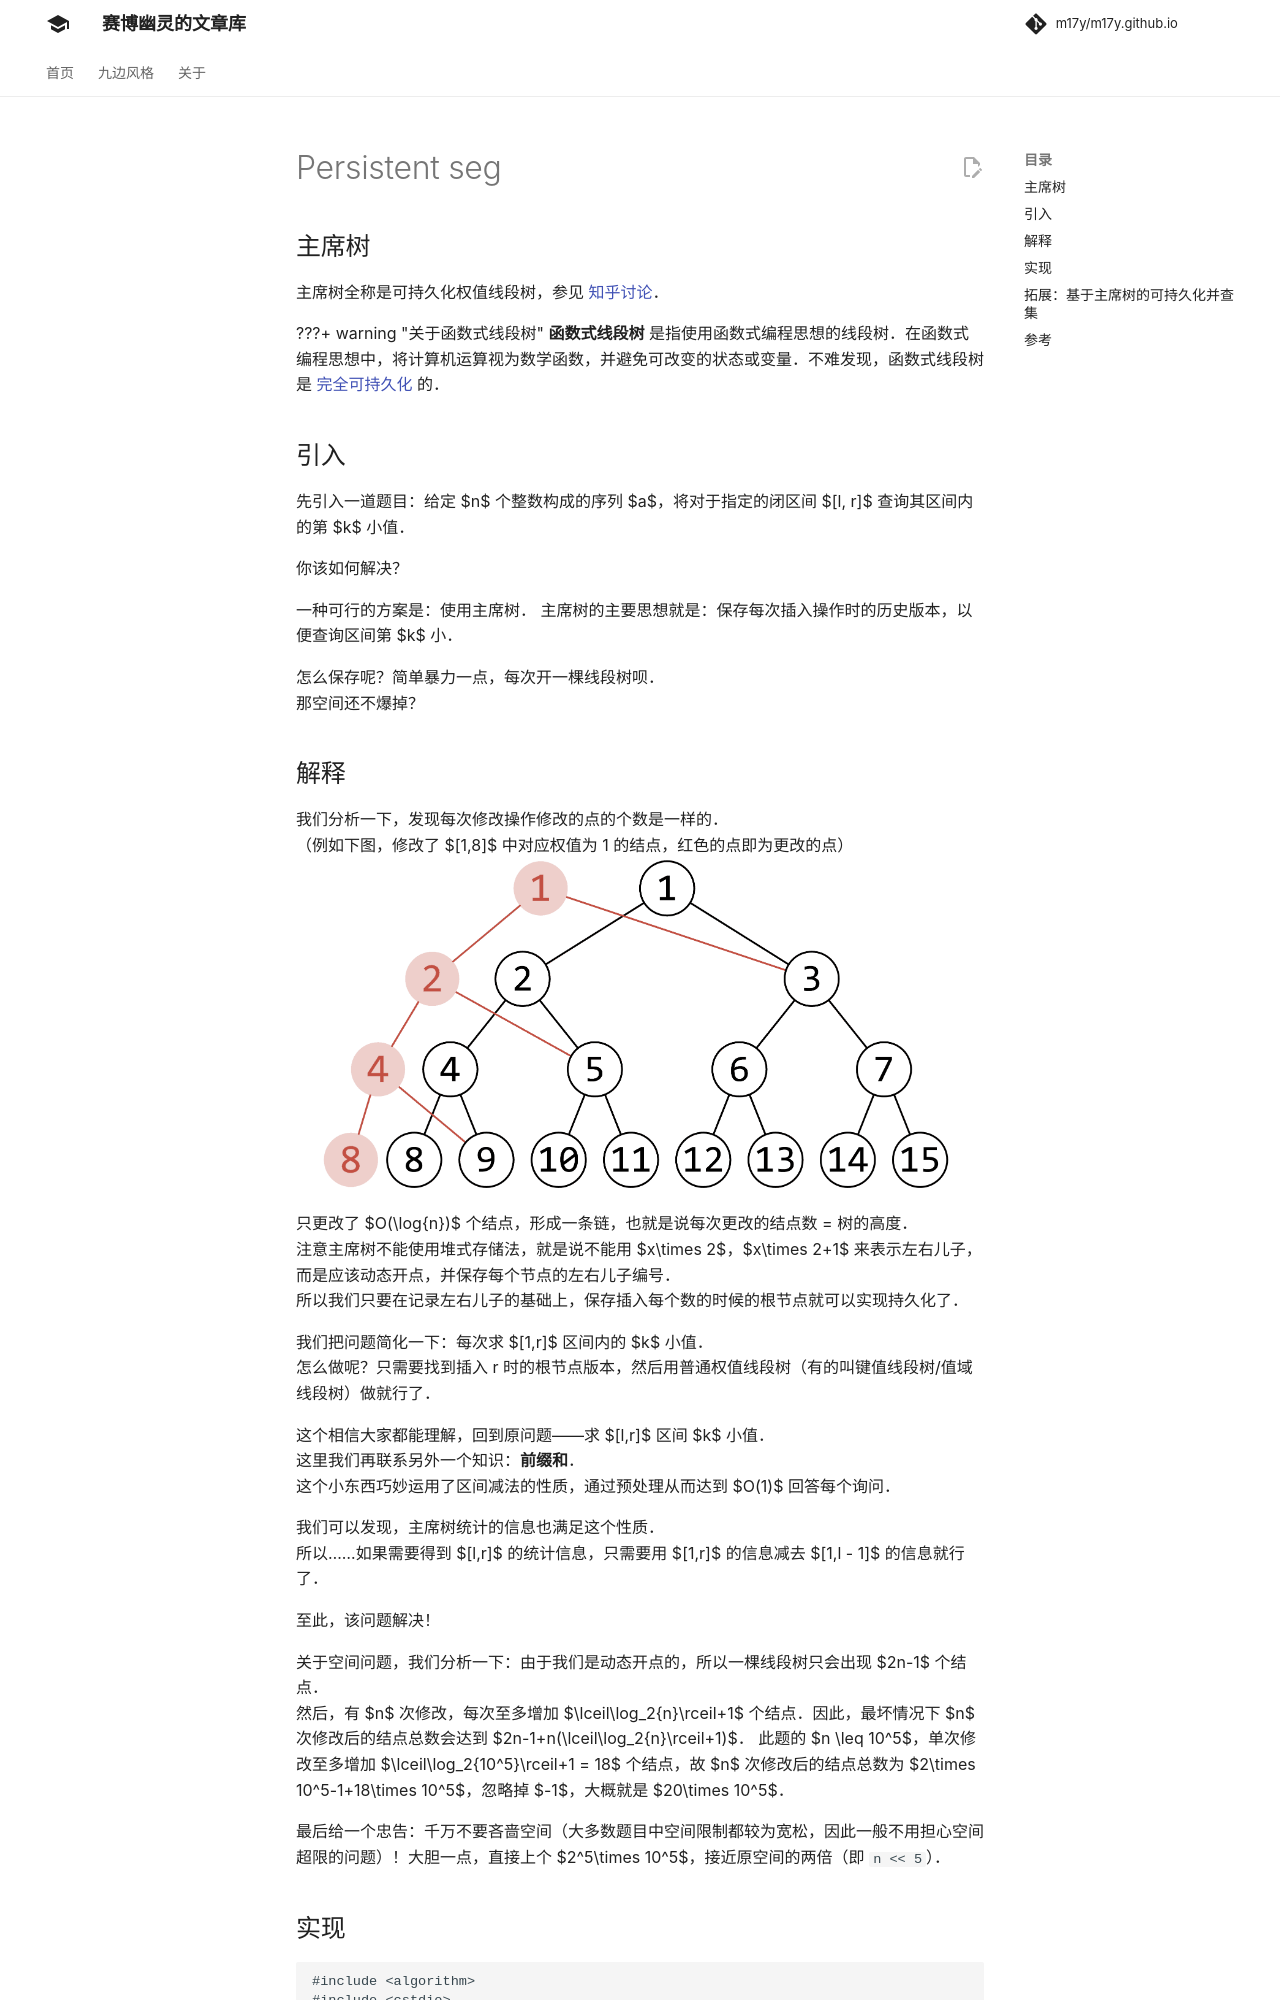

repository: m17y/m17y.github.io · page: ds/persistent-seg/index.html · generator: mkdocs

## 主席树

主席树全称是可持久化权值线段树，参见 [知乎讨论](https://www.zhihu.com/question/59195374)。

???+ warning "关于函数式线段树"
    **函数式线段树** 是指使用函数式编程思想的线段树。在函数式编程思想中，将计算机运算视为数学函数，并避免可改变的状态或变量。不难发现，函数式线段树是 [完全可持久化](../persistent/#完全可持久化-fully-persistent) 的。

## 引入

先引入一道题目：给定 $n$ 个整数构成的序列 $a$，将对于指定的闭区间 $[l, r]$ 查询其区间内的第 $k$ 小值。

你该如何解决？

一种可行的方案是：使用主席树。
主席树的主要思想就是：保存每次插入操作时的历史版本，以便查询区间第 $k$ 小。

怎么保存呢？简单暴力一点，每次开一棵线段树呗。  
那空间还不爆掉？

## 解释

我们分析一下，发现每次修改操作修改的点的个数是一样的。  
（例如下图，修改了 $[1,8]$ 中对应权值为 1 的结点，红色的点即为更改的点）  
![](./images/persistent-seg.png)

只更改了 $O(\log{n})$ 个结点，形成一条链，也就是说每次更改的结点数 = 树的高度。  
注意主席树不能使用堆式存储法，就是说不能用 $x\times 2$，$x\times 2+1$ 来表示左右儿子，而是应该动态开点，并保存每个节点的左右儿子编号。  
所以我们只要在记录左右儿子的基础上，保存插入每个数的时候的根节点就可以实现持久化了。

我们把问题简化一下：每次求 $[1,r]$ 区间内的 $k$ 小值。  
怎么做呢？只需要找到插入 r 时的根节点版本，然后用普通权值线段树（有的叫键值线段树/值域线段树）做就行了。

这个相信大家都能理解，回到原问题——求 $[l,r]$ 区间 $k$ 小值。  
这里我们再联系另外一个知识：**前缀和**。  
这个小东西巧妙运用了区间减法的性质，通过预处理从而达到 $O(1)$ 回答每个询问。

我们可以发现，主席树统计的信息也满足这个性质。  
所以……如果需要得到 $[l,r]$ 的统计信息，只需要用 $[1,r]$ 的信息减去 $[1,l - 1]$ 的信息就行了。

至此，该问题解决！

关于空间问题，我们分析一下：由于我们是动态开点的，所以一棵线段树只会出现 $2n-1$ 个结点。  
然后，有 $n$ 次修改，每次至多增加 $\lceil\log_2{n}\rceil+1$ 个结点。因此，最坏情况下 $n$ 次修改后的结点总数会达到 $2n-1+n(\lceil\log_2{n}\rceil+1)$。
此题的 $n \leq 10^5$，单次修改至多增加 $\lceil\log_2{10^5}\rceil+1 = 18$ 个结点，故 $n$ 次修改后的结点总数为 $2\times 10^5-1+18\times 10^5$，忽略掉 $-1$，大概就是 $20\times 10^5$。

最后给一个忠告：千万不要吝啬空间（大多数题目中空间限制都较为宽松，因此一般不用担心空间超限的问题）！大胆一点，直接上个 $2^5\times 10^5$，接近原空间的两倍（即 `n << 5`）。
